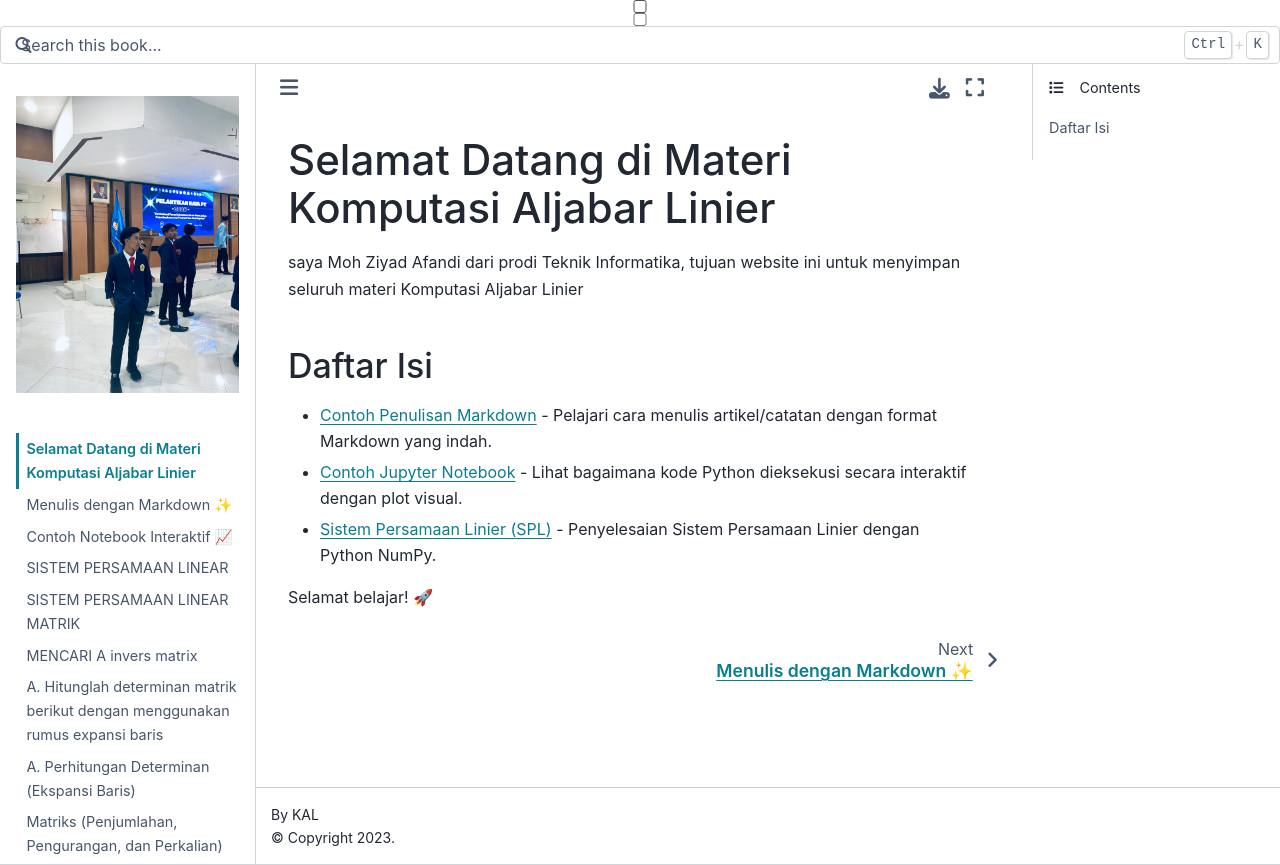

repository: ZiyadAfandi/kal · page: intro.html · generator: jekyll

# Selamat Datang di Buku Interaktif KAL 📖

Buku ini dibuat menggunakan **Jupyter Book** untuk menyajikan materi pembelajaran aljabar linier dan komputasi secara dinamis, interaktif, dan modern. Di sini Anda akan menemukan penjelasan konsep, kode Python, serta visualisasi grafis yang interaktif.

## Daftar Isi
- [Contoh Penulisan Markdown](markdown.md) - Pelajari cara menulis artikel/catatan dengan format Markdown yang indah.
- [Contoh Jupyter Notebook](notebook.ipynb) - Lihat bagaimana kode Python dieksekusi secara interaktif dengan plot visual.

Selamat belajar! 🚀
